Run: headless pygame with SDL's dummy video driver; simulated clock (each Clock.tick advances the game by its frame time, no real sleeping); random seed 0; keys injected as events and as key.get_pressed() state; no mouse input.
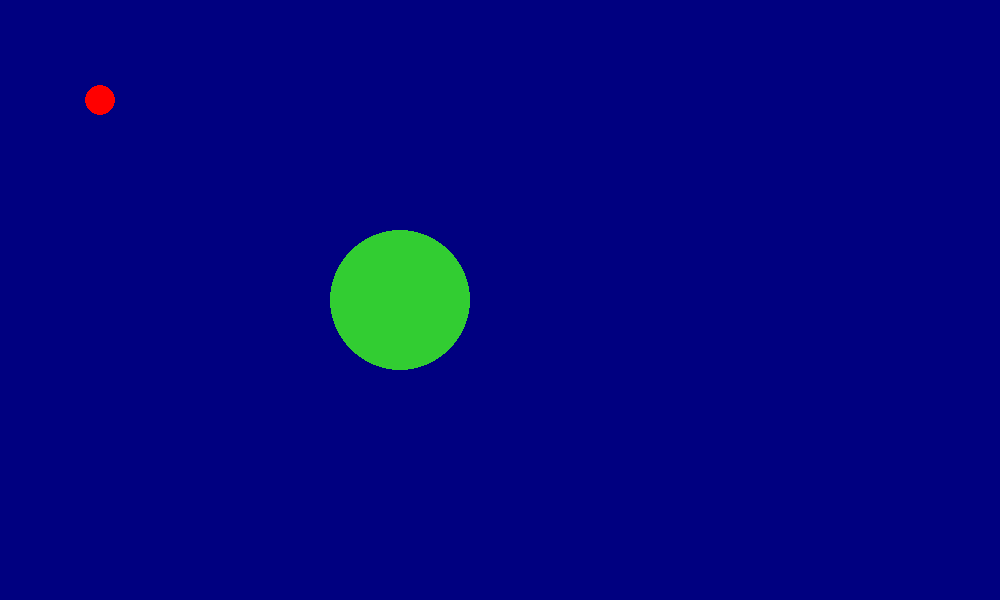
Frame 1 of 4 · flips 1–60 · no input
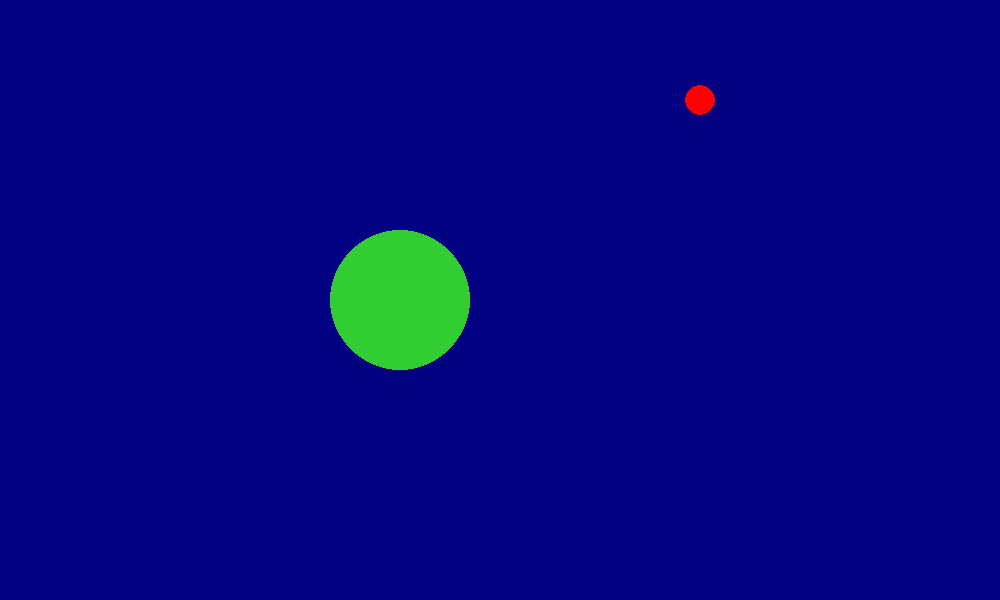
Frame 2 of 4 · flips 61–180 · tapped SPACE, RETURN · held RIGHT (→), D
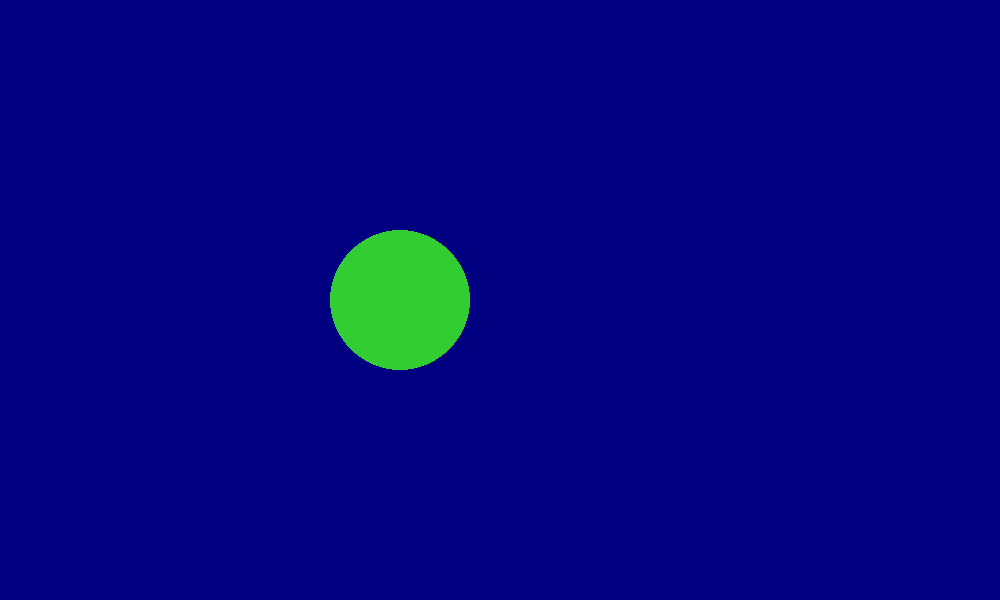
Frame 3 of 4 · flips 181–300 · held DOWN (↓), S
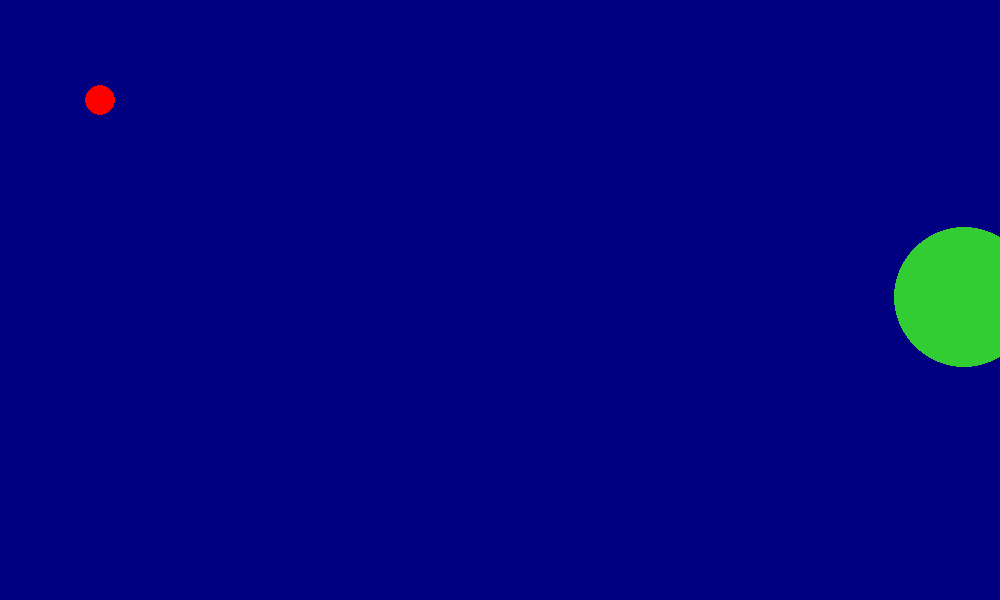
Frame 4 of 4 · flips 301–420 · held LEFT (←), A, UP (↑), W

The pygame program that drew these frames:

import pygame
import sys
import random
import math

pygame.init()
HEIGHT = 600
WIDTH = 1000
screen = pygame.display.set_mode((WIDTH, HEIGHT))
pygame.display.set_caption("this is circle touch test between two circle")
clock = pygame.time.Clock()

c_x = 100
c_y = 100
c_radius = 15
speed = 5

t_x = 400
t_y = 300
t_radius = 70

run = True
while run:
    for e in pygame.event.get():
        if e.type == pygame.QUIT:
            run = False
    keys = pygame.key.get_pressed()
    if keys[pygame.K_LEFT]:
        c_x -= speed
    if keys[pygame.K_RIGHT]:
        c_x += speed
    if keys[pygame.K_UP]:
        c_y -= speed
    if keys[pygame.K_DOWN]:
        c_y += speed

    distance = math.hypot(c_x - t_x, c_y - t_y)
    if distance < (c_radius + t_radius):
        t_x = random.randint(100, WIDTH)
        t_y = random.randint(100, HEIGHT)
    screen.fill("navy")

    pygame.draw.circle(screen, "red", (c_x, c_y), c_radius)
    pygame.draw.circle(screen, "limegreen", (t_x, t_y), t_radius)
    pygame.display.flip()
    clock.tick(140)
pygame.quit()
sys.exit()
